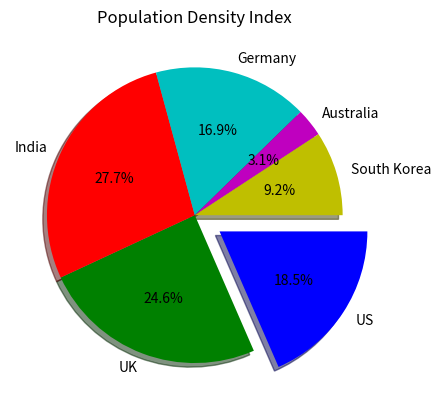

Reproduce this figure in Python.
import matplotlib.pyplot as plt
values = [60, 80, 90, 55, 10, 30]
colors = ['b', 'g', 'r', 'c', 'm', 'y']
labels = ['US', 'UK', 'India', 'Germany', 'Australia', 'South Korea']
explode = (0.2, 0, 0, 0, 0, 0)
plt.pie(values, colors=colors, labels=labels, explode=explode, autopct='%1.1f%%', counterclock=False, shadow=True)
plt.title('Population Density Index')
plt.show()